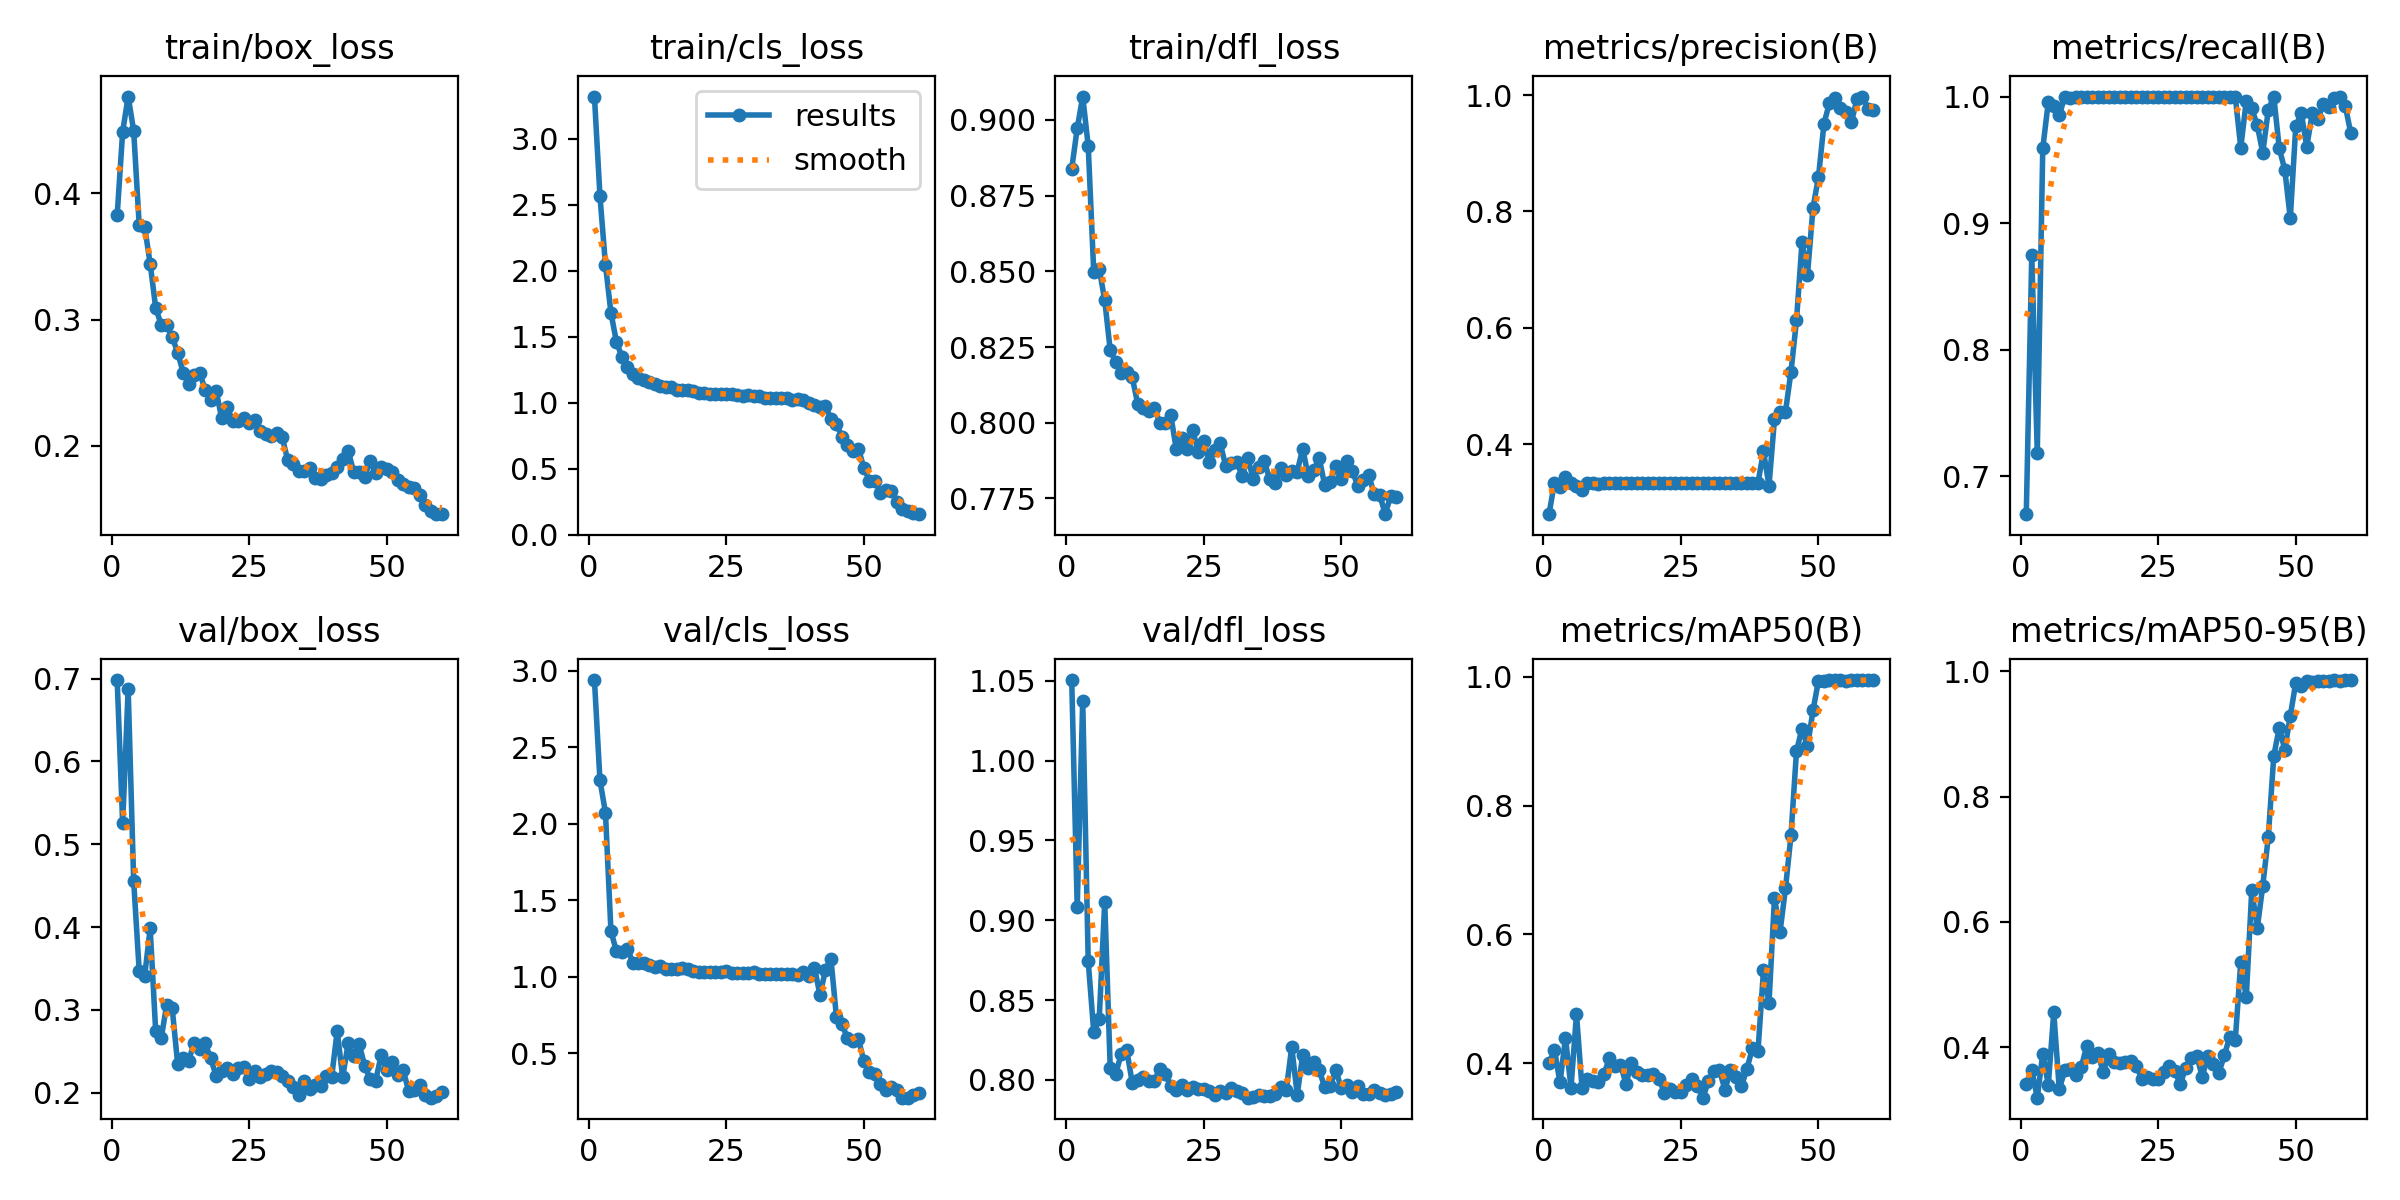

The data file committed next to this chart (first rows):
epoch, train/box_loss, train/cls_loss, train/dfl_loss, metrics/precision(B), metrics/recall(B), metrics/mAP50(B), metrics/mAP50-95(B), val/box_loss, val/cls_loss, val/dfl_loss, lr/pg0, lr/pg1, lr/pg2
1, 0.3824, 3.32, 0.8839, 0.2796, 0.67, 0.4003, 0.3417, 0.6983, 2.939, 1.05, 0.0004731, 0.0004731, 0.0004731
2, 0.4487, 2.568, 0.8972, 0.3338, 0.8749, 0.4202, 0.3633, 0.5251, 2.285, 0.9083, 0.0009338, 0.0009338, 0.0009338
3, 0.4765, 2.046, 0.9077, 0.3258, 0.7184, 0.3701, 0.3192, 0.6876, 2.072, 1.038, 0.001379, 0.001379, 0.001379
4, 0.4495, 1.68, 0.8914, 0.3435, 0.959, 0.4393, 0.3894, 0.4557, 1.298, 0.8742, 0.001358, 0.001358, 0.001358
5, 0.3751, 1.461, 0.8499, 0.3327, 0.9956, 0.362, 0.3397, 0.3476, 1.165, 0.8302, 0.001335, 0.001335, 0.001335
6, 0.3733, 1.346, 0.8509, 0.3289, 0.9925, 0.4762, 0.4552, 0.3411, 1.162, 0.8381, 0.001311, 0.001311, 0.001311
7, 0.3442, 1.27, 0.8405, 0.322, 0.9852, 0.3617, 0.3326, 0.3985, 1.183, 0.9116, 0.001288, 0.001288, 0.001288
8, 0.3094, 1.218, 0.8239, 0.3331, 1, 0.3749, 0.3632, 0.2747, 1.089, 0.8073, 0.001264, 0.001264, 0.001264
9, 0.2959, 1.189, 0.8201, 0.3334, 0.9987, 0.3729, 0.365, 0.2656, 1.087, 0.8037, 0.00124, 0.00124, 0.00124
10, 0.2959, 1.174, 0.8163, 0.3322, 1, 0.3711, 0.356, 0.3059, 1.086, 0.8163, 0.001217, 0.001217, 0.001217
11, 0.2862, 1.156, 0.8169, 0.3329, 1, 0.3835, 0.3679, 0.3023, 1.073, 0.8187, 0.001193, 0.001193, 0.001193
12, 0.2738, 1.141, 0.815, 0.3331, 1, 0.4078, 0.4019, 0.2347, 1.066, 0.7983, 0.00117, 0.00117, 0.00117
13, 0.258, 1.125, 0.8063, 0.333, 1, 0.3951, 0.3848, 0.2421, 1.068, 0.8002, 0.001146, 0.001146, 0.001146
14, 0.2492, 1.117, 0.805, 0.3329, 1, 0.3979, 0.3903, 0.2388, 1.052, 0.8021, 0.001123, 0.001123, 0.001123
15, 0.2564, 1.118, 0.8038, 0.333, 1, 0.368, 0.3599, 0.2605, 1.048, 0.7994, 0.001099, 0.001099, 0.001099
16, 0.2579, 1.099, 0.8049, 0.333, 1, 0.4005, 0.3892, 0.2532, 1.051, 0.7994, 0.001075, 0.001075, 0.001075
17, 0.2444, 1.096, 0.8001, 0.3325, 1, 0.3856, 0.3767, 0.2596, 1.054, 0.8065, 0.001052, 0.001052, 0.001052
18, 0.2363, 1.093, 0.8001, 0.333, 1, 0.382, 0.374, 0.2414, 1.048, 0.8034, 0.001028, 0.001028, 0.001028
19, 0.2436, 1.088, 0.8027, 0.333, 1, 0.3824, 0.3761, 0.2203, 1.035, 0.7964, 0.001005, 0.001005, 0.001005
20, 0.2218, 1.075, 0.7913, 0.3331, 1, 0.3833, 0.3776, 0.2257, 1.033, 0.7939, 0.000981, 0.000981, 0.000981
21, 0.2305, 1.072, 0.7948, 0.3331, 1, 0.3754, 0.3705, 0.2295, 1.031, 0.7965, 0.0009574, 0.0009574, 0.0009574
22, 0.2198, 1.069, 0.7913, 0.333, 1, 0.3543, 0.3492, 0.2222, 1.029, 0.7937, 0.0009338, 0.0009338, 0.0009338
23, 0.2197, 1.069, 0.7976, 0.3333, 0.9997, 0.3594, 0.3526, 0.23, 1.031, 0.7958, 0.0009103, 0.0009103, 0.0009103
24, 0.222, 1.064, 0.7903, 0.3331, 1, 0.3546, 0.3483, 0.2311, 1.033, 0.7942, 0.0008867, 0.0008867, 0.0008867
25, 0.2183, 1.066, 0.7941, 0.3331, 1, 0.3555, 0.3485, 0.2163, 1.036, 0.7941, 0.0008631, 0.0008631, 0.0008631
26, 0.2203, 1.068, 0.7872, 0.333, 1, 0.3658, 0.3609, 0.2264, 1.024, 0.793, 0.0008395, 0.0008395, 0.0008395
27, 0.212, 1.058, 0.791, 0.333, 1, 0.3756, 0.3698, 0.2195, 1.023, 0.7908, 0.000816, 0.000816, 0.000816
28, 0.2096, 1.052, 0.7932, 0.333, 1, 0.365, 0.3614, 0.2223, 1.026, 0.7931, 0.0007924, 0.0007924, 0.0007924
29, 0.2078, 1.056, 0.7857, 0.3332, 1, 0.3465, 0.3411, 0.2256, 1.021, 0.7915, 0.0007688, 0.0007688, 0.0007688
30, 0.2104, 1.05, 0.7866, 0.333, 1, 0.3729, 0.3669, 0.2249, 1.031, 0.7948, 0.0007452, 0.0007452, 0.0007452
31, 0.2068, 1.051, 0.787, 0.333, 1, 0.3887, 0.3832, 0.2199, 1.019, 0.7929, 0.0007216, 0.0007216, 0.0007216
32, 0.1888, 1.038, 0.7826, 0.333, 1, 0.3893, 0.386, 0.2135, 1.02, 0.792, 0.0006981, 0.0006981, 0.0006981
33, 0.1857, 1.038, 0.7883, 0.3331, 1, 0.3583, 0.3528, 0.2068, 1.018, 0.7888, 0.0006745, 0.0006745, 0.0006745
34, 0.18, 1.036, 0.7816, 0.3329, 1, 0.3901, 0.3853, 0.1975, 1.017, 0.7894, 0.0006509, 0.0006509, 0.0006509
35, 0.1805, 1.037, 0.7855, 0.333, 1, 0.3786, 0.3723, 0.2139, 1.017, 0.7906, 0.0006273, 0.0006273, 0.0006273
36, 0.1824, 1.035, 0.7874, 0.3331, 1, 0.3644, 0.3584, 0.2041, 1.016, 0.7897, 0.0006038, 0.0006038, 0.0006038
37, 0.1749, 1.02, 0.7814, 0.3332, 1, 0.3918, 0.3866, 0.2093, 1.016, 0.7901, 0.0005802, 0.0005802, 0.0005802
38, 0.1742, 1.024, 0.7802, 0.3329, 1, 0.4237, 0.4166, 0.2084, 1.011, 0.7914, 0.0005566, 0.0005566, 0.0005566
39, 0.1767, 1.02, 0.785, 0.3337, 1, 0.4193, 0.411, 0.2201, 1.028, 0.7953, 0.000533, 0.000533, 0.000533
40, 0.1786, 1, 0.7828, 0.3874, 0.9596, 0.5444, 0.5362, 0.2188, 1.003, 0.7934, 0.0005094, 0.0005094, 0.0005094
41, 0.1835, 0.9806, 0.7841, 0.3286, 0.9966, 0.4934, 0.4792, 0.2746, 1.06, 0.8206, 0.0004859, 0.0004859, 0.0004859
42, 0.1897, 0.9701, 0.7839, 0.4432, 0.9906, 0.6572, 0.6511, 0.2185, 0.8812, 0.7908, 0.0004623, 0.0004623, 0.0004623
43, 0.1959, 0.9742, 0.7914, 0.456, 0.9772, 0.6037, 0.5897, 0.2601, 1.041, 0.8156, 0.0004387, 0.0004387, 0.0004387
44, 0.1795, 0.8778, 0.7824, 0.456, 0.9556, 0.6716, 0.6578, 0.2441, 1.116, 0.8071, 0.0004151, 0.0004151, 0.0004151
45, 0.1795, 0.8372, 0.7844, 0.5248, 0.9893, 0.754, 0.7349, 0.2587, 0.7335, 0.8111, 0.0003916, 0.0003916, 0.0003916
46, 0.1754, 0.7414, 0.7883, 0.6126, 1, 0.8848, 0.8647, 0.2324, 0.6895, 0.8061, 0.000368, 0.000368, 0.000368
47, 0.1883, 0.6791, 0.7794, 0.7468, 0.959, 0.9196, 0.9099, 0.2163, 0.5981, 0.7954, 0.0003444, 0.0003444, 0.0003444
48, 0.1786, 0.6366, 0.7803, 0.6914, 0.9422, 0.8919, 0.8749, 0.2147, 0.576, 0.7963, 0.0003208, 0.0003208, 0.0003208
49, 0.1834, 0.6499, 0.7858, 0.806, 0.9038, 0.9477, 0.9286, 0.2452, 0.5909, 0.8063, 0.0002972, 0.0002972, 0.0002972
50, 0.1816, 0.5023, 0.7813, 0.8593, 0.9764, 0.9943, 0.9818, 0.2279, 0.4452, 0.795, 0.0002737, 0.0002737, 0.0002737
51, 0.1794, 0.4093, 0.7874, 0.951, 0.9869, 0.9938, 0.9771, 0.2373, 0.3768, 0.7969, 0.0002501, 0.0002501, 0.0002501
52, 0.1734, 0.4091, 0.7842, 0.9869, 0.9605, 0.9947, 0.985, 0.2208, 0.3631, 0.7923, 0.0002265, 0.0002265, 0.0002265
53, 0.1699, 0.317, 0.7792, 0.9944, 0.9868, 0.995, 0.9827, 0.2274, 0.3004, 0.7963, 0.0002029, 0.0002029, 0.0002029
54, 0.1678, 0.3393, 0.7811, 0.9772, 0.982, 0.9946, 0.985, 0.2019, 0.2611, 0.791, 0.0001793, 0.0001793, 0.0001793
55, 0.167, 0.3287, 0.7827, 0.9707, 0.9941, 0.994, 0.9848, 0.2038, 0.2753, 0.7909, 0.0001558, 0.0001558, 0.0001558
56, 0.1611, 0.2494, 0.7765, 0.9538, 0.9918, 0.995, 0.9838, 0.2093, 0.2582, 0.7939, 0.0001322, 0.0001322, 0.0001322
57, 0.1531, 0.192, 0.7762, 0.9933, 0.9987, 0.995, 0.9858, 0.1976, 0.2091, 0.792, 0.0001086, 0.0001086, 0.0001086
58, 0.1482, 0.1812, 0.7698, 0.9974, 1, 0.995, 0.9848, 0.194, 0.2086, 0.7902, 8.5026e-05, 8.5026e-05, 8.5026e-05
59, 0.1461, 0.1632, 0.7759, 0.9766, 0.9927, 0.9949, 0.9859, 0.1958, 0.2241, 0.7913, 6.1447e-05, 6.1447e-05, 6.1447e-05
60, 0.146, 0.1541, 0.7756, 0.975, 0.971, 0.9949, 0.9855, 0.2004, 0.238, 0.7925, 3.7869e-05, 3.7869e-05, 3.7869e-05
